Image classification data set "tools" (aiegoo/aitim-hhi on GitHub). Class labels (5): background, hammer, measuring tape, pliers, screwdriver.

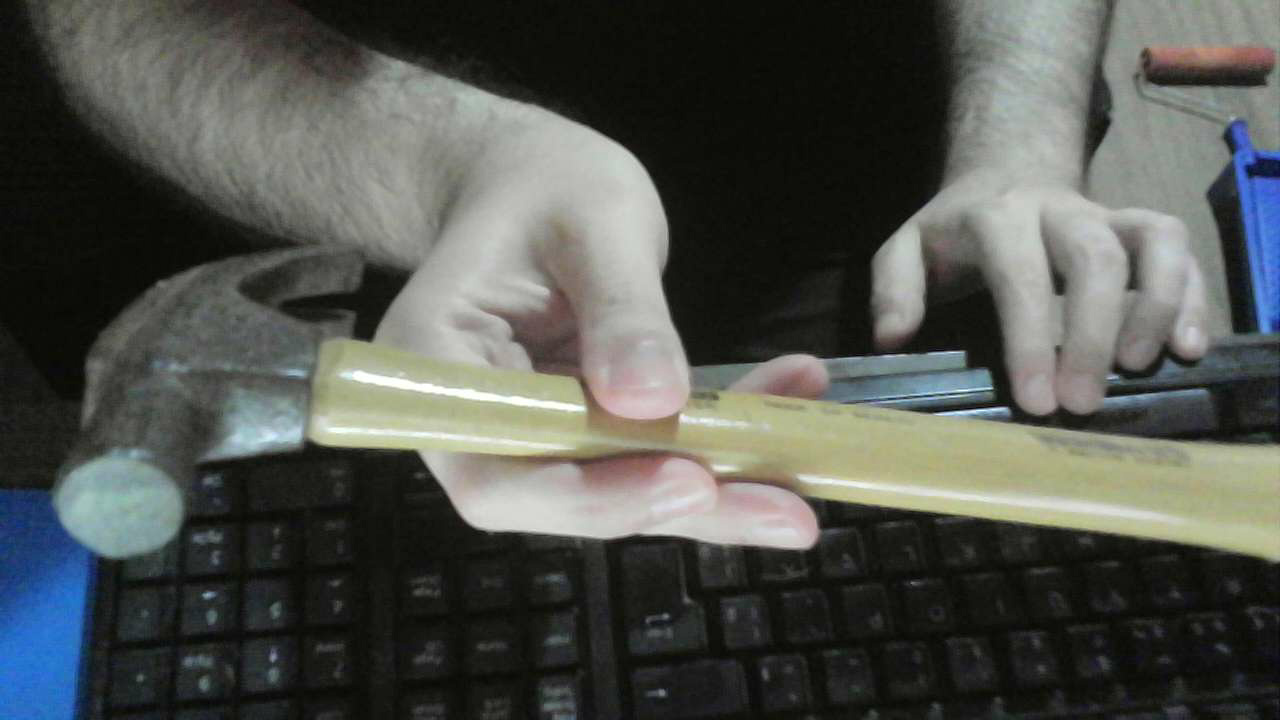
Label: hammer

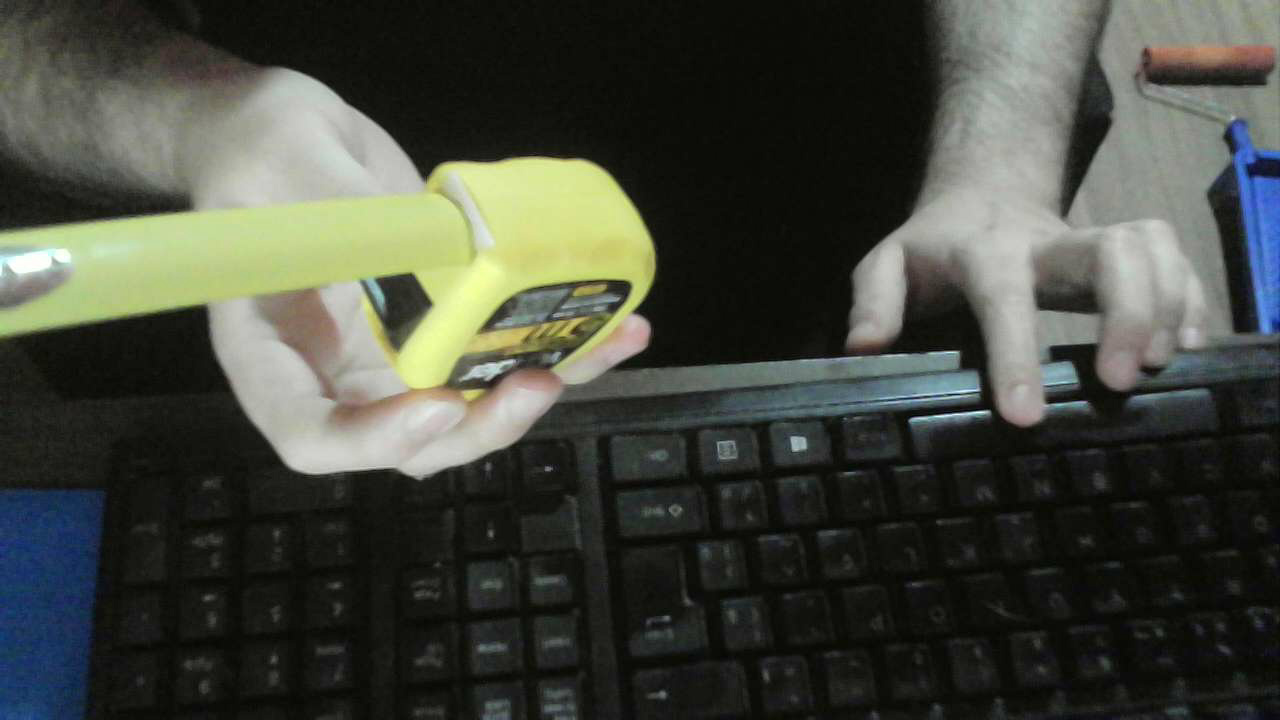
Label: measuring tape

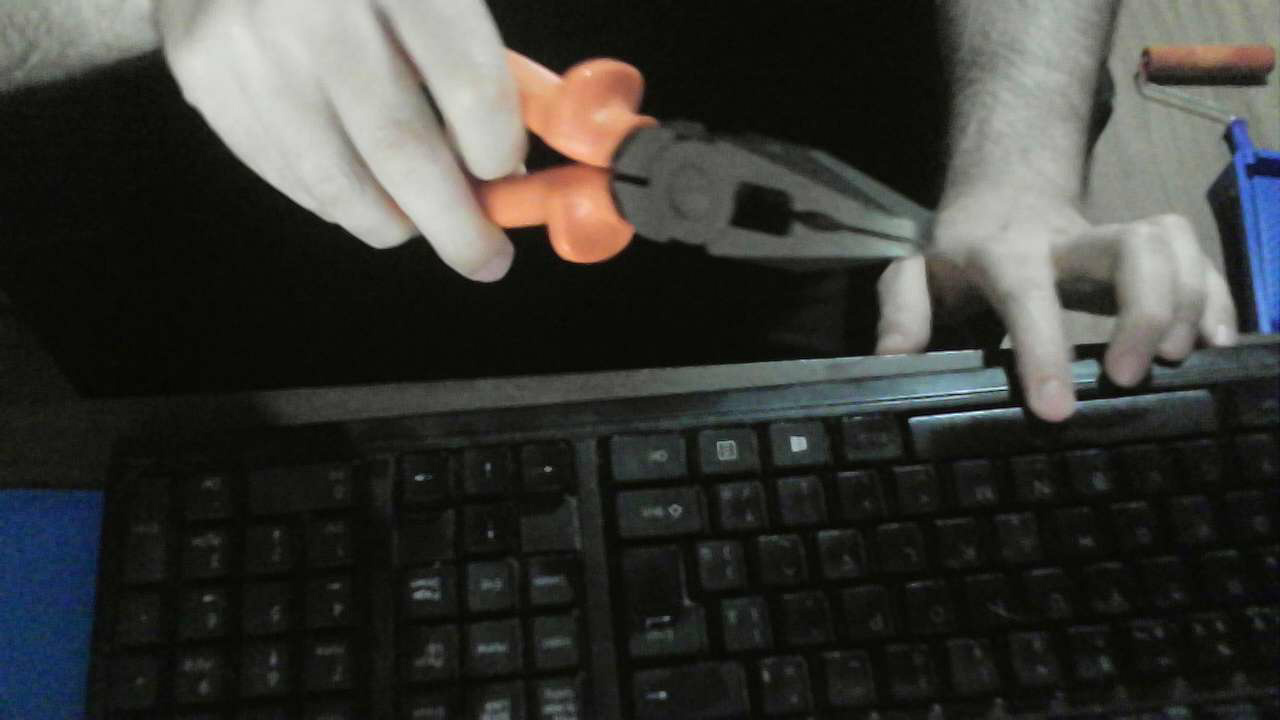
Label: pliers

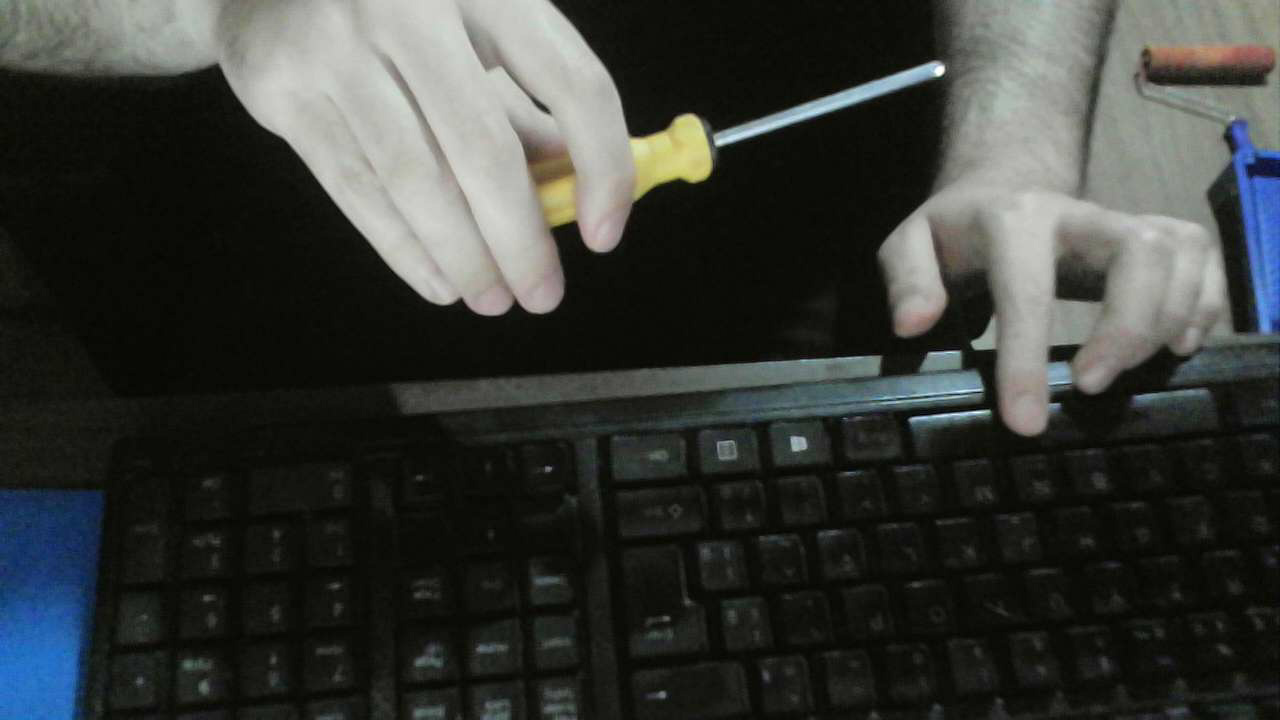
Label: screwdriver

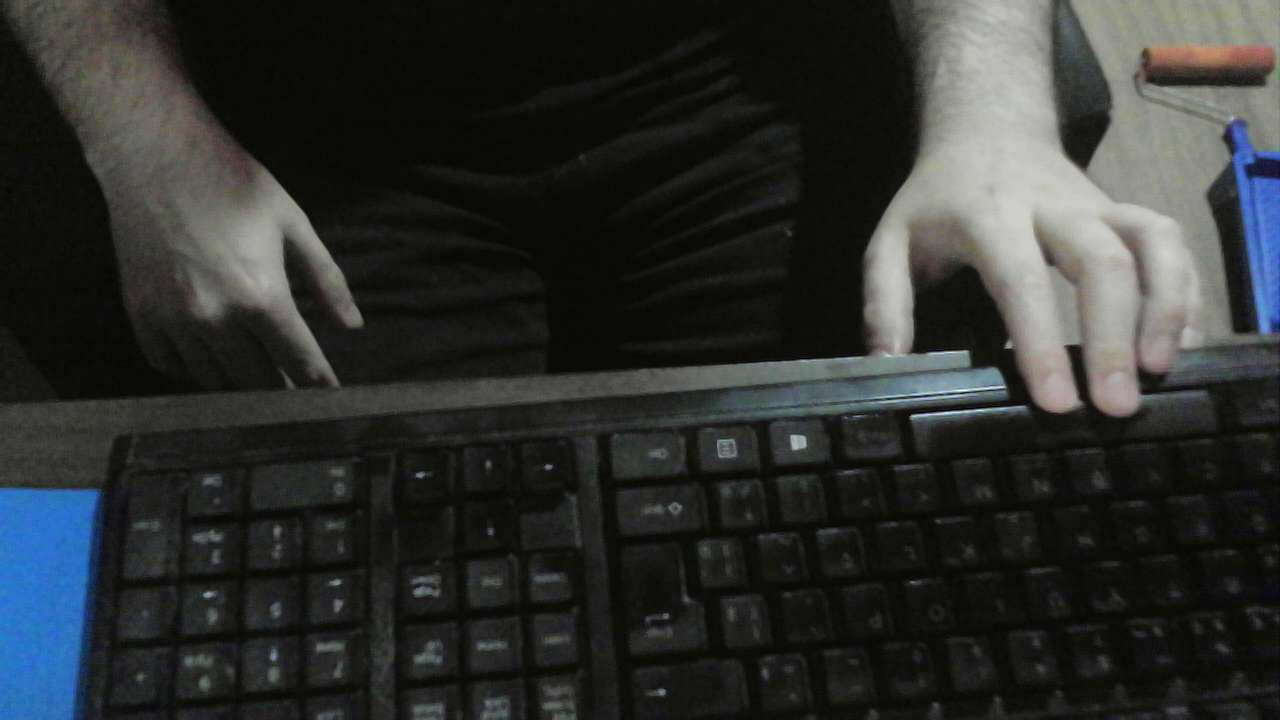
Label: background

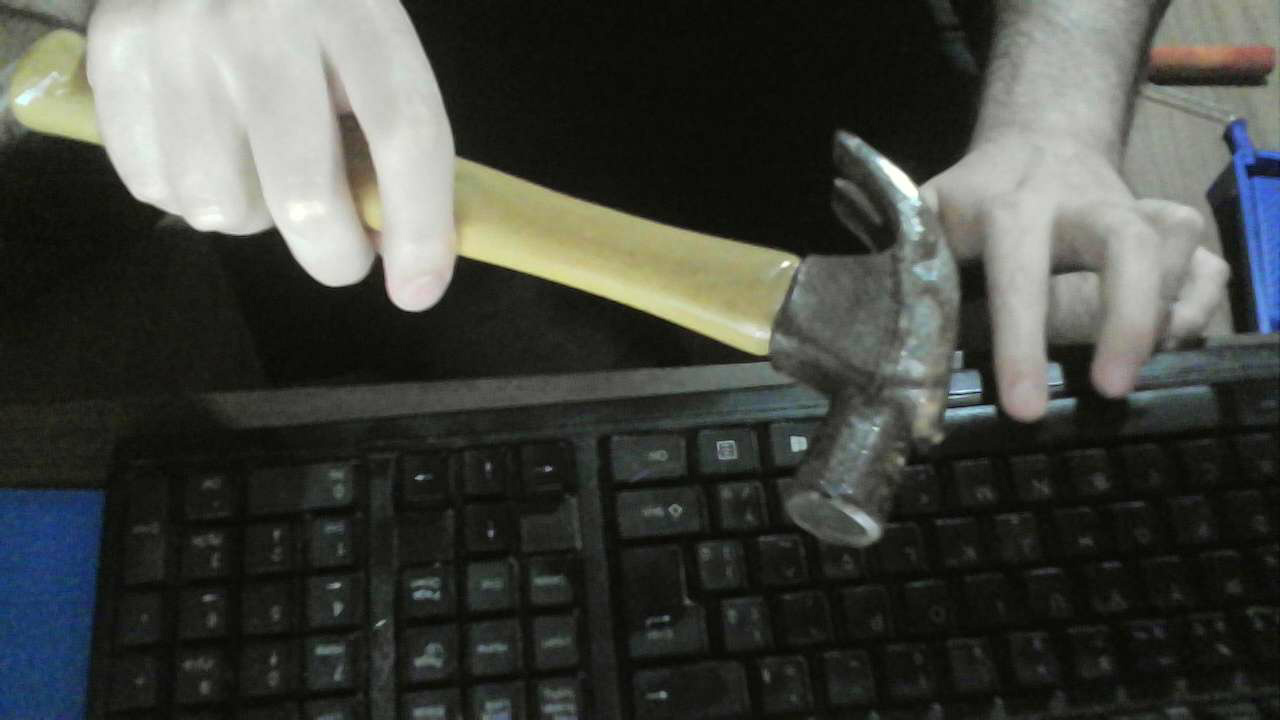
Label: hammer
